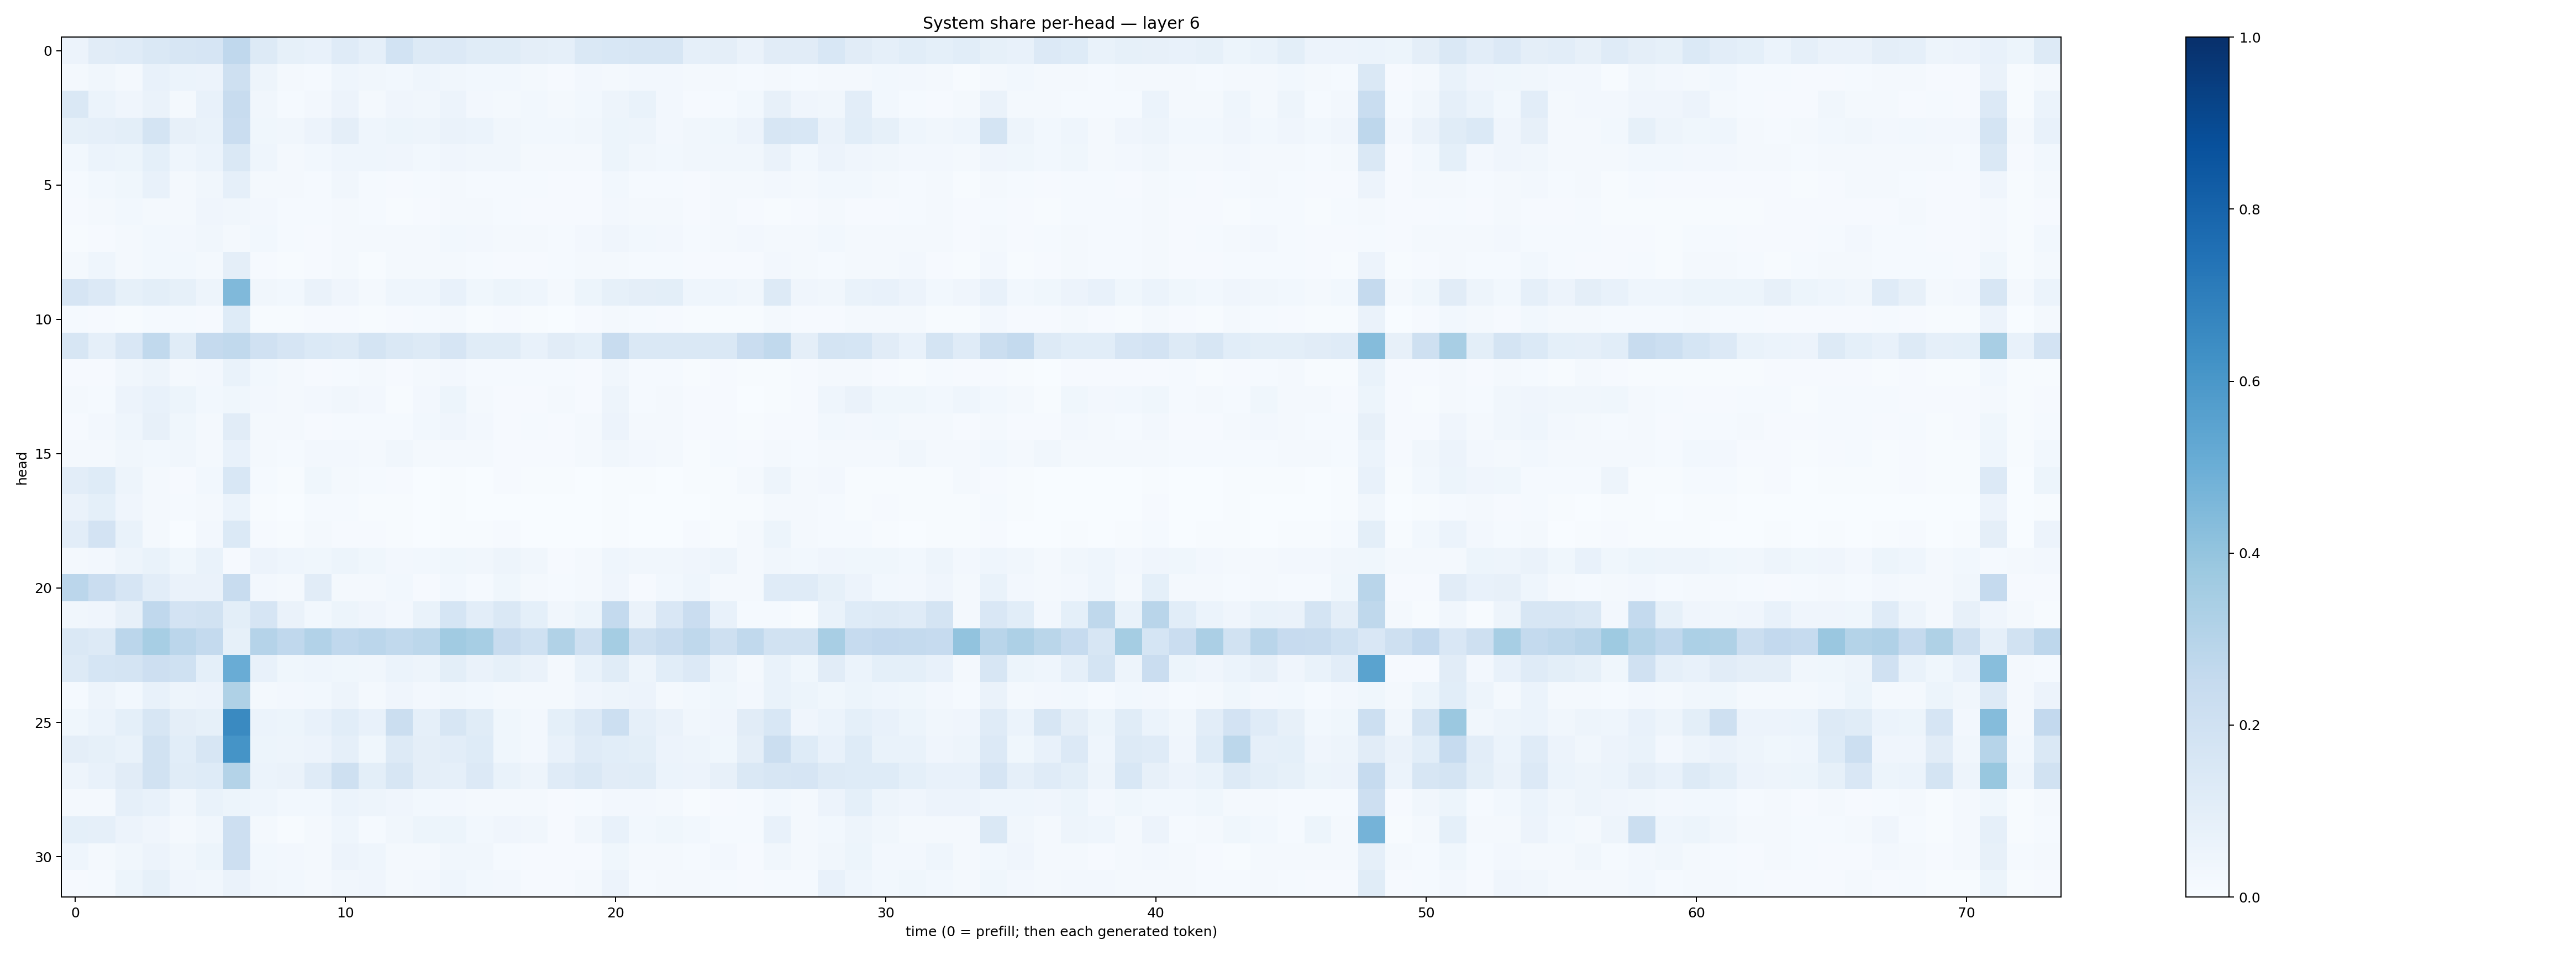

Values plotted in this chart, from the file beside it:
0.055993233, 0.11034309, 0.11865339, 0.14530814, 0.16270179, 0.16745152, 0.26624203, 0.13267946, 0.082780205, 0.07628875, 0.11924894, 0.08900223, 0.18549265, 0.12665786, 0.13656418, 0.11448698, 0.11595211, 0.09755164, 0.08886018, 0.1418875, 0.15499589, 0.15698977, 0.16313118, 0.088461496
0.02261, 0.03186, 0.02313, 0.07798, 0.0591, 0.05632, 0.2038, 0.04937, 0.02254, 0.01372, 0.04592, 0.03476, 0.02956, 0.04572, 0.03484, 0.03018, 0.02763, 0.0189, 0.01114, 0.02344, 0.02018, 0.02692, 0.02709, 0.01689
0.1408, 0.0616, 0.03992, 0.06523, 0.02262, 0.0779, 0.236, 0.03197, 0.01186, 0.02619, 0.05782, 0.01925, 0.04112, 0.03495, 0.05847, 0.02729, 0.02112, 0.02936, 0.0211, 0.0275, 0.04756, 0.06705, 0.02616, 0.008571
0.0839, 0.0891, 0.09909, 0.1734, 0.08007, 0.069, 0.2296, 0.03764, 0.03422, 0.05774, 0.09397, 0.04681, 0.05382, 0.04852, 0.06345, 0.05927, 0.03259, 0.02892, 0.03052, 0.03397, 0.05312, 0.04808, 0.02647, 0.0313
0.02961, 0.06203, 0.0536, 0.08987, 0.04601, 0.06117, 0.1467, 0.04525, 0.02201, 0.02761, 0.0451, 0.0433, 0.04056, 0.03024, 0.03926, 0.0335, 0.03273, 0.02198, 0.0215, 0.0232, 0.05387, 0.03429, 0.0279, 0.03277
0.01221, 0.02811, 0.03671, 0.07113, 0.02343, 0.03322, 0.08711, 0.02287, 0.01781, 0.01358, 0.03248, 0.01379, 0.01162, 0.01383, 0.02161, 0.01287, 0.01288, 0.01277, 0.007845, 0.01141, 0.03093, 0.0147, 0.01293, 0.01088
0.008219, 0.01731, 0.02753, 0.02166, 0.02248, 0.04209, 0.03311, 0.02576, 0.014, 0.01379, 0.01697, 0.01238, 0.00569, 0.008822, 0.0183, 0.01656, 0.01445, 0.009949, 0.01031, 0.01146, 0.02375, 0.01697, 0.01797, 0.009216
0.005481, 0.009053, 0.02005, 0.02924, 0.02382, 0.03273, 0.02264, 0.02767, 0.01357, 0.009209, 0.02201, 0.01657, 0.02066, 0.02229, 0.02926, 0.02355, 0.01821, 0.01755, 0.0141, 0.02691, 0.04019, 0.02881, 0.02373, 0.01533
0.02018, 0.04303, 0.0218, 0.02979, 0.02976, 0.01639, 0.09606, 0.009331, 0.005489, 0.008865, 0.02252, 0.007529, 0.01788, 0.02309, 0.02263, 0.01488, 0.008897, 0.01111, 0.01257, 0.01999, 0.02202, 0.01499, 0.01458, 0.008605
0.1658, 0.1329, 0.08471, 0.1001, 0.08322, 0.04775, 0.4459, 0.03271, 0.03113, 0.06338, 0.03977, 0.01884, 0.0453, 0.04581, 0.07556, 0.03685, 0.05442, 0.04504, 0.01867, 0.05148, 0.08317, 0.09718, 0.09996, 0.04384
0.01489, 0.01001, 0.006786, 0.01397, 0.0152, 0.01081, 0.1249, 0.00626, 0.00462, 0.008193, 0.009325, 0.004892, 0.01073, 0.0124, 0.01819, 0.006826, 0.007879, 0.007334, 0.003269, 0.008991, 0.01578, 0.01369, 0.01168, 0.004839
0.164, 0.08979, 0.1501, 0.2651, 0.1154, 0.2502, 0.2625, 0.1964, 0.1665, 0.1382, 0.1298, 0.1763, 0.1466, 0.1293, 0.166, 0.1163, 0.1136, 0.07082, 0.1124, 0.09305, 0.2378, 0.1407, 0.148, 0.1436
0.008581, 0.009483, 0.03201, 0.04718, 0.01818, 0.02561, 0.06756, 0.02795, 0.02167, 0.0104, 0.01374, 0.0191, 0.007831, 0.0162, 0.02625, 0.01328, 0.01205, 0.01341, 0.01264, 0.008009, 0.033, 0.01377, 0.01217, 0.006481
0.02118, 0.01319, 0.05581, 0.07748, 0.05286, 0.02905, 0.03647, 0.02541, 0.01743, 0.02459, 0.03162, 0.02649, 0.00454, 0.02652, 0.05261, 0.02217, 0.01011, 0.01162, 0.01775, 0.008846, 0.04998, 0.01428, 0.01772, 0.01125
0.008945, 0.02657, 0.04309, 0.07822, 0.03788, 0.01862, 0.1122, 0.02207, 0.01706, 0.01005, 0.01483, 0.01224, 0.01184, 0.02907, 0.04141, 0.0239, 0.01088, 0.01447, 0.009959, 0.01661, 0.05847, 0.02067, 0.01771, 0.0113
0.01661, 0.02085, 0.03438, 0.02883, 0.0314, 0.01697, 0.07567, 0.01686, 0.01266, 0.02595, 0.02554, 0.01989, 0.0335, 0.01991, 0.02271, 0.02069, 0.009288, 0.009386, 0.01106, 0.02098, 0.03432, 0.02512, 0.01621, 0.007645
0.1033, 0.1237, 0.05048, 0.01892, 0.01064, 0.0283, 0.1525, 0.01221, 0.007688, 0.0383, 0.01756, 0.01283, 0.01029, 0.003206, 0.006782, 0.003773, 0.008496, 0.004443, 0.004705, 0.002884, 0.007441, 0.005501, 0.003812, 0.005539
0.06428, 0.09031, 0.04116, 0.01754, 0.01324, 0.01584, 0.05925, 0.004377, 0.002561, 0.01449, 0.01448, 0.005661, 0.006657, 0.003381, 0.004747, 0.003345, 0.003551, 0.001332, 0.001557, 0.00289, 0.00447, 0.001551, 0.001738, 0.003012
0.1029, 0.1816, 0.0672, 0.01894, 0.00376, 0.02665, 0.1391, 0.00837, 0.007459, 0.01806, 0.01161, 0.01079, 0.00453, 0.003428, 0.005964, 0.004805, 0.008574, 0.003268, 0.00305, 0.001273, 0.006505, 0.002764, 0.001905, 0.008923
0.01805, 0.02609, 0.04704, 0.06941, 0.0359, 0.06774, 0.0108, 0.05793, 0.04658, 0.03542, 0.05455, 0.03701, 0.02516, 0.03091, 0.0368, 0.03444, 0.04691, 0.03352, 0.01106, 0.0219, 0.04401, 0.03184, 0.032, 0.04066
0.2838, 0.2296, 0.1672, 0.1024, 0.0652, 0.06632, 0.2356, 0.02705, 0.01674, 0.1118, 0.0209, 0.0177, 0.02866, 0.01127, 0.03123, 0.01538, 0.03759, 0.02081, 0.01191, 0.01573, 0.04172, 0.01162, 0.02951, 0.04538
0.03302, 0.04279, 0.08178, 0.2674, 0.1823, 0.1884, 0.1015, 0.1678, 0.06445, 0.02805, 0.05288, 0.04122, 0.02596, 0.06753, 0.1689, 0.1042, 0.146, 0.09247, 0.03227, 0.05286, 0.2551, 0.06539, 0.1508, 0.2293
0.1432, 0.1268, 0.2849, 0.345, 0.2837, 0.2549, 0.0854, 0.3046, 0.2685, 0.3095, 0.2667, 0.2827, 0.2643, 0.2776, 0.3649, 0.3445, 0.2362, 0.1997, 0.3142, 0.2079, 0.3538, 0.2035, 0.2396, 0.2733
0.13, 0.1696, 0.1757, 0.2129, 0.2022, 0.09126, 0.5061, 0.07427, 0.03566, 0.04445, 0.03835, 0.03385, 0.05991, 0.05022, 0.1, 0.06557, 0.08304, 0.06302, 0.01877, 0.06779, 0.1164, 0.04985, 0.1091, 0.135
0.01226, 0.0476, 0.03082, 0.07202, 0.04917, 0.05687, 0.3224, 0.02219, 0.0247, 0.02783, 0.0489, 0.02274, 0.04141, 0.02576, 0.0317, 0.03115, 0.0211, 0.02251, 0.02249, 0.04288, 0.05044, 0.05667, 0.02321, 0.03025
0.03726, 0.06017, 0.09141, 0.1619, 0.097, 0.08482, 0.6556, 0.06236, 0.05288, 0.0709, 0.107, 0.07734, 0.22, 0.08954, 0.1569, 0.1142, 0.03862, 0.02705, 0.09067, 0.1364, 0.2161, 0.08924, 0.06399, 0.03383
0.09498, 0.08462, 0.06667, 0.1944, 0.1093, 0.1568, 0.6158, 0.05184, 0.04809, 0.0584, 0.08777, 0.03904, 0.1298, 0.09725, 0.102, 0.1238, 0.03547, 0.02472, 0.07769, 0.1192, 0.1081, 0.1008, 0.05716, 0.04931
0.04743, 0.07165, 0.111, 0.1947, 0.1162, 0.1238, 0.3058, 0.06205, 0.06397, 0.1181, 0.2052, 0.09988, 0.1564, 0.09571, 0.08639, 0.1348, 0.06801, 0.04802, 0.1195, 0.1429, 0.1117, 0.1165, 0.06247, 0.05548
0.02149, 0.02232, 0.08635, 0.07504, 0.0349, 0.06844, 0.05205, 0.04636, 0.02901, 0.02848, 0.06061, 0.0482, 0.04246, 0.03046, 0.02529, 0.0234, 0.01643, 0.01593, 0.008228, 0.01554, 0.02585, 0.02353, 0.02124, 0.007219
0.09055, 0.08653, 0.0576, 0.04184, 0.01728, 0.03309, 0.212, 0.02071, 0.006825, 0.02309, 0.04304, 0.01291, 0.0316, 0.05328, 0.05443, 0.02883, 0.04102, 0.03276, 0.01073, 0.03433, 0.07306, 0.02994, 0.03679, 0.03093
0.04552, 0.02038, 0.03427, 0.05519, 0.03251, 0.0518, 0.2137, 0.03122, 0.02655, 0.01989, 0.05503, 0.04441, 0.0167, 0.02296, 0.03211, 0.0328, 0.01463, 0.01171, 0.01039, 0.01032, 0.03576, 0.01779, 0.01772, 0.0128
0.01134, 0.01423, 0.05387, 0.08225, 0.03968, 0.0333, 0.06602, 0.03457, 0.02872, 0.02002, 0.0339, 0.04076, 0.02182, 0.02658, 0.04541, 0.02788, 0.02431, 0.011, 0.009344, 0.01655, 0.05594, 0.01289, 0.01998, 0.02243
